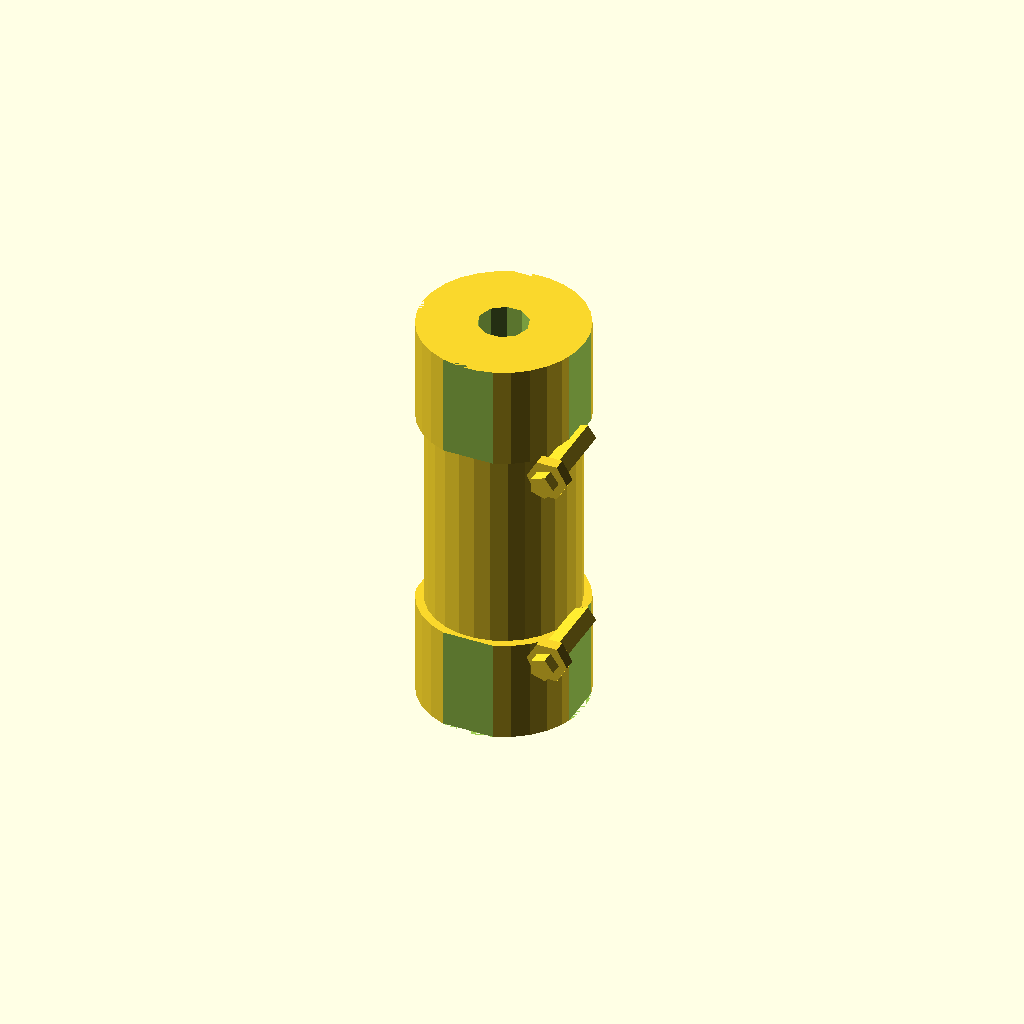
Cell 1: rendered with the file's own defaults.
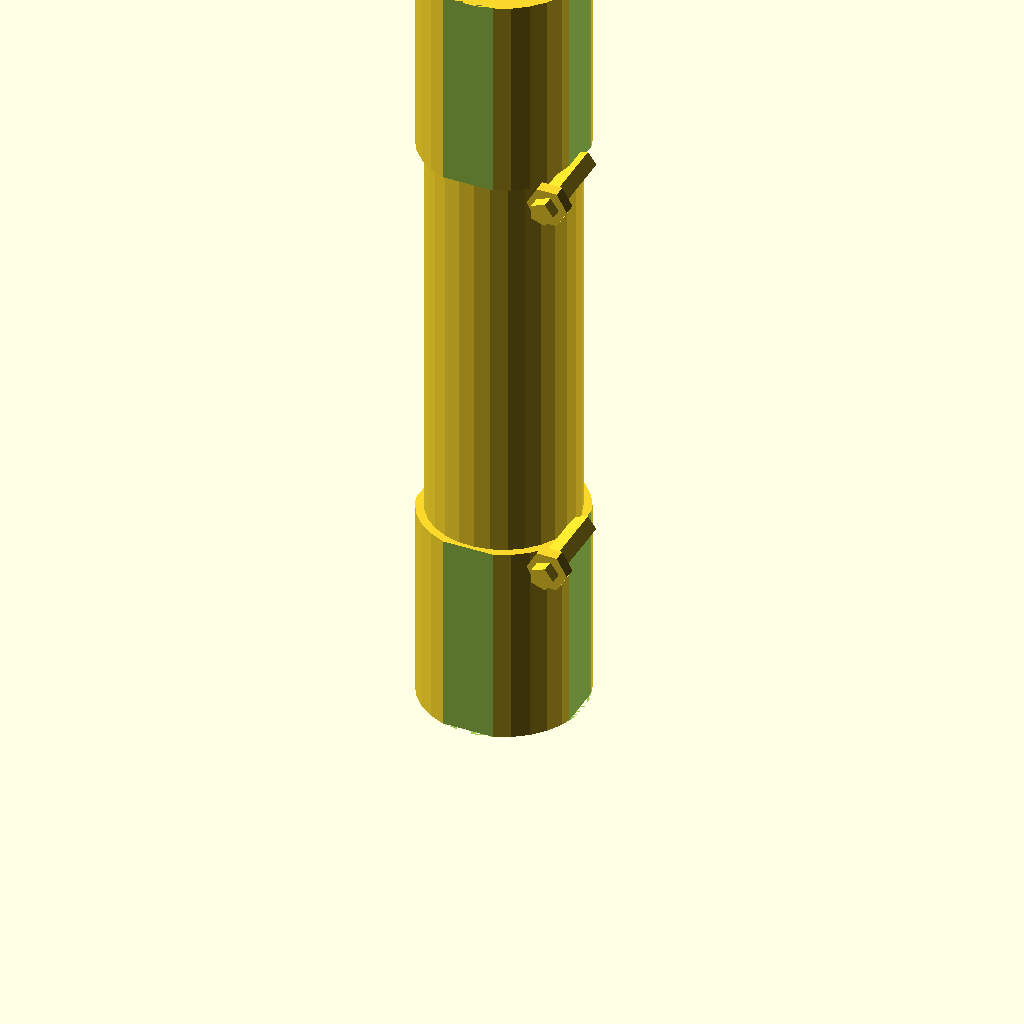
Cell 2: flexible_coupling_length = 100 (everything else at default).
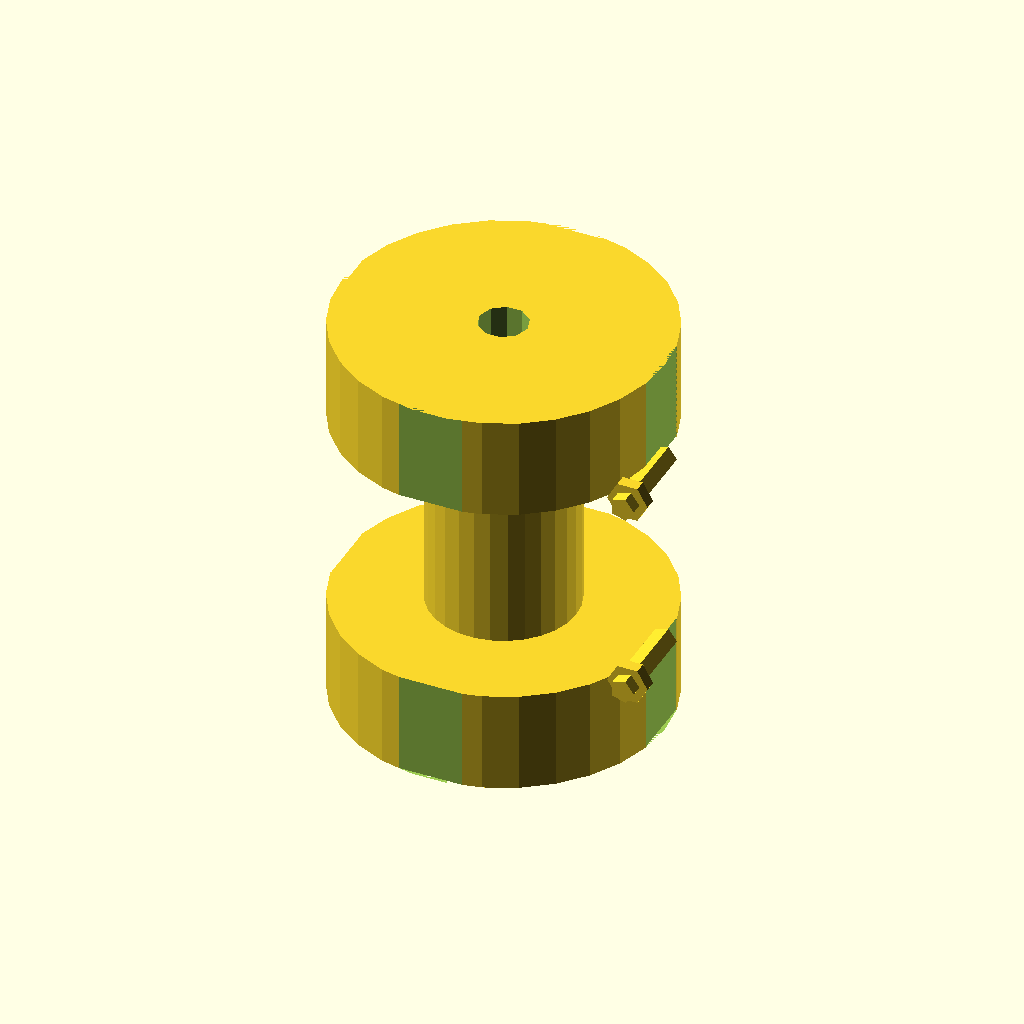
Cell 3: flexible_coupling_diameter = 40 (everything else at default).
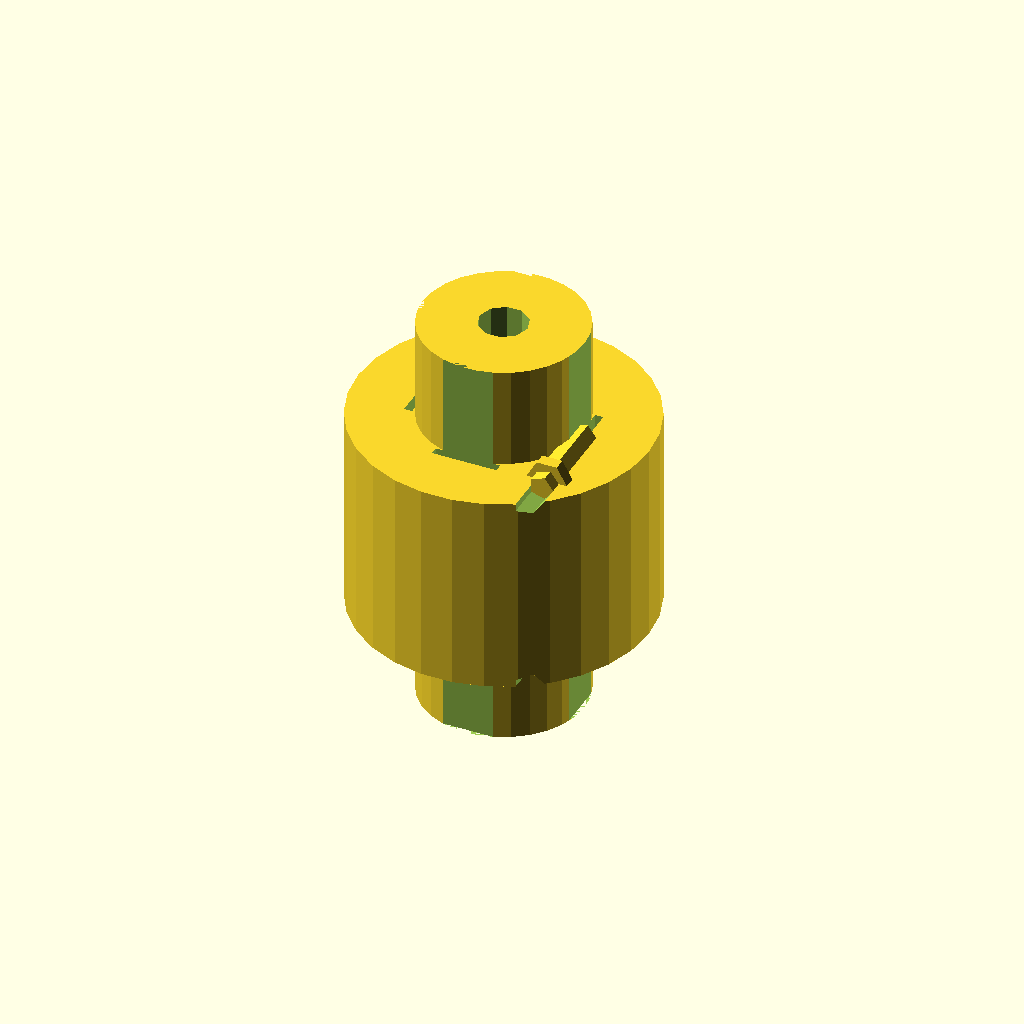
Cell 4 — central_section_diameter set to 36, the other parameters unchanged.
One fixed orthographic camera (rotation 55°, 0°, 25°; colour scheme Cornfield) for every cell.
Source of the model, TracePart/objfile_25/output_1/objfile_25.scad:

// Parameters
flexible_coupling_length = 50; // Total length of the coupling
flexible_coupling_diameter = 20; // Diameter of the coupling
central_section_diameter = 18; // Diameter of the central section
slit_width = 1; // Width of the slits
slit_depth = 8; // Depth of the slits
hole_diameter = 6; // Diameter of the shaft holes
threaded_hole_diameter = 3; // Diameter of the threaded holes
screw_diameter = 3; // Diameter of the fastening screws
screw_length = 10; // Length of the fastening screws
hex_head_diameter = 5; // Diameter of the hexagonal socket head

// Flexible Coupling Body
module flexible_coupling_body() {
    difference() {
        // Main cylindrical body with a narrower central section
        union() {
            cylinder(flexible_coupling_length / 4, flexible_coupling_diameter / 2, flexible_coupling_diameter / 2);
            translate([0, 0, flexible_coupling_length / 4])
                cylinder(flexible_coupling_length / 2, central_section_diameter / 2, central_section_diameter / 2);
            translate([0, 0, flexible_coupling_length * 3 / 4])
                cylinder(flexible_coupling_length / 4, flexible_coupling_diameter / 2, flexible_coupling_diameter / 2);
        }
        
        // Shaft holes
        translate([0, 0, flexible_coupling_length / 2])
            cylinder(flexible_coupling_length, hole_diameter / 2, hole_diameter / 2);
        
        // Slits for flexibility
        for (i = [0 : 90 : 270]) {
            rotate([0, 0, i])
                for (j = [flexible_coupling_length / 6, flexible_coupling_length / 2, flexible_coupling_length * 5 / 6]) {
                    translate([flexible_coupling_diameter / 2, 0, j])
                        cube([slit_width, slit_depth, flexible_coupling_length / 3], center = true);
                }
        }
        
        // Threaded holes for screws
        for (i = [flexible_coupling_length / 4, flexible_coupling_length * 3 / 4]) {
            translate([flexible_coupling_diameter / 2, 0, i])
                rotate([90, 0, 0])
                    cylinder(flexible_coupling_length, threaded_hole_diameter / 2, threaded_hole_diameter / 2);
        }
    }
}

// Fastening Screw with Hexagonal Socket Head
module fastening_screw() {
    union() {
        cylinder(screw_length, screw_diameter / 2, screw_diameter / 2);
        translate([0, 0, screw_length])
            cylinder(screw_diameter / 2, screw_diameter / 2, screw_diameter / 2);
        
        // Hexagonal socket head
        translate([0, 0, screw_length - screw_diameter / 2])
            cylinder(screw_diameter / 2, hex_head_diameter / 2, hex_head_diameter / 2, $fn=6);
    }
}

// Assembly
module assembly() {
    // Flexible coupling body
    flexible_coupling_body();
    
    // Fastening screws
    for (i = [flexible_coupling_length / 4, flexible_coupling_length * 3 / 4]) {
        translate([flexible_coupling_diameter / 2, 0, i])
            rotate([90, 0, 0])
                fastening_screw();
    }
}

// Render the assembly
assembly();
Customizer parameters (derived from the source; name, type, default, range or options):
flexible_coupling_length: number, default 50
flexible_coupling_diameter: number, default 20
central_section_diameter: number, default 18
slit_width: number, default 1
slit_depth: number, default 8
hole_diameter: number, default 6
threaded_hole_diameter: number, default 3
screw_diameter: number, default 3
screw_length: number, default 10
hex_head_diameter: number, default 5
